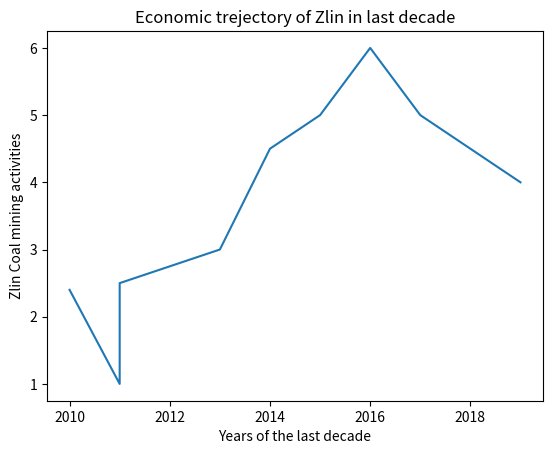

Recreate this plot in Python.
# SCRIPT FOR COAL MINING COMPARISIONS
import matplotlib.pyplot as plt 
# amount of coal activities in metric values 
x = [2.4, 1,2.5,3,4.5,5,6,5,4] 
# corresponding years 
y = [2010, 2011,2011,2013,2014,2015,2016,2017,2019] 

# plotting the points 
plt.plot(y, x) 

# naming the  axis 
plt.ylabel('Zlin Coal mining activities') 
plt.xlabel('Years of the last decade') 
plt.title('Economic trejectory of Zlin in last decade') 
# function to show the coal mining and economic impact 
plt.show() 
